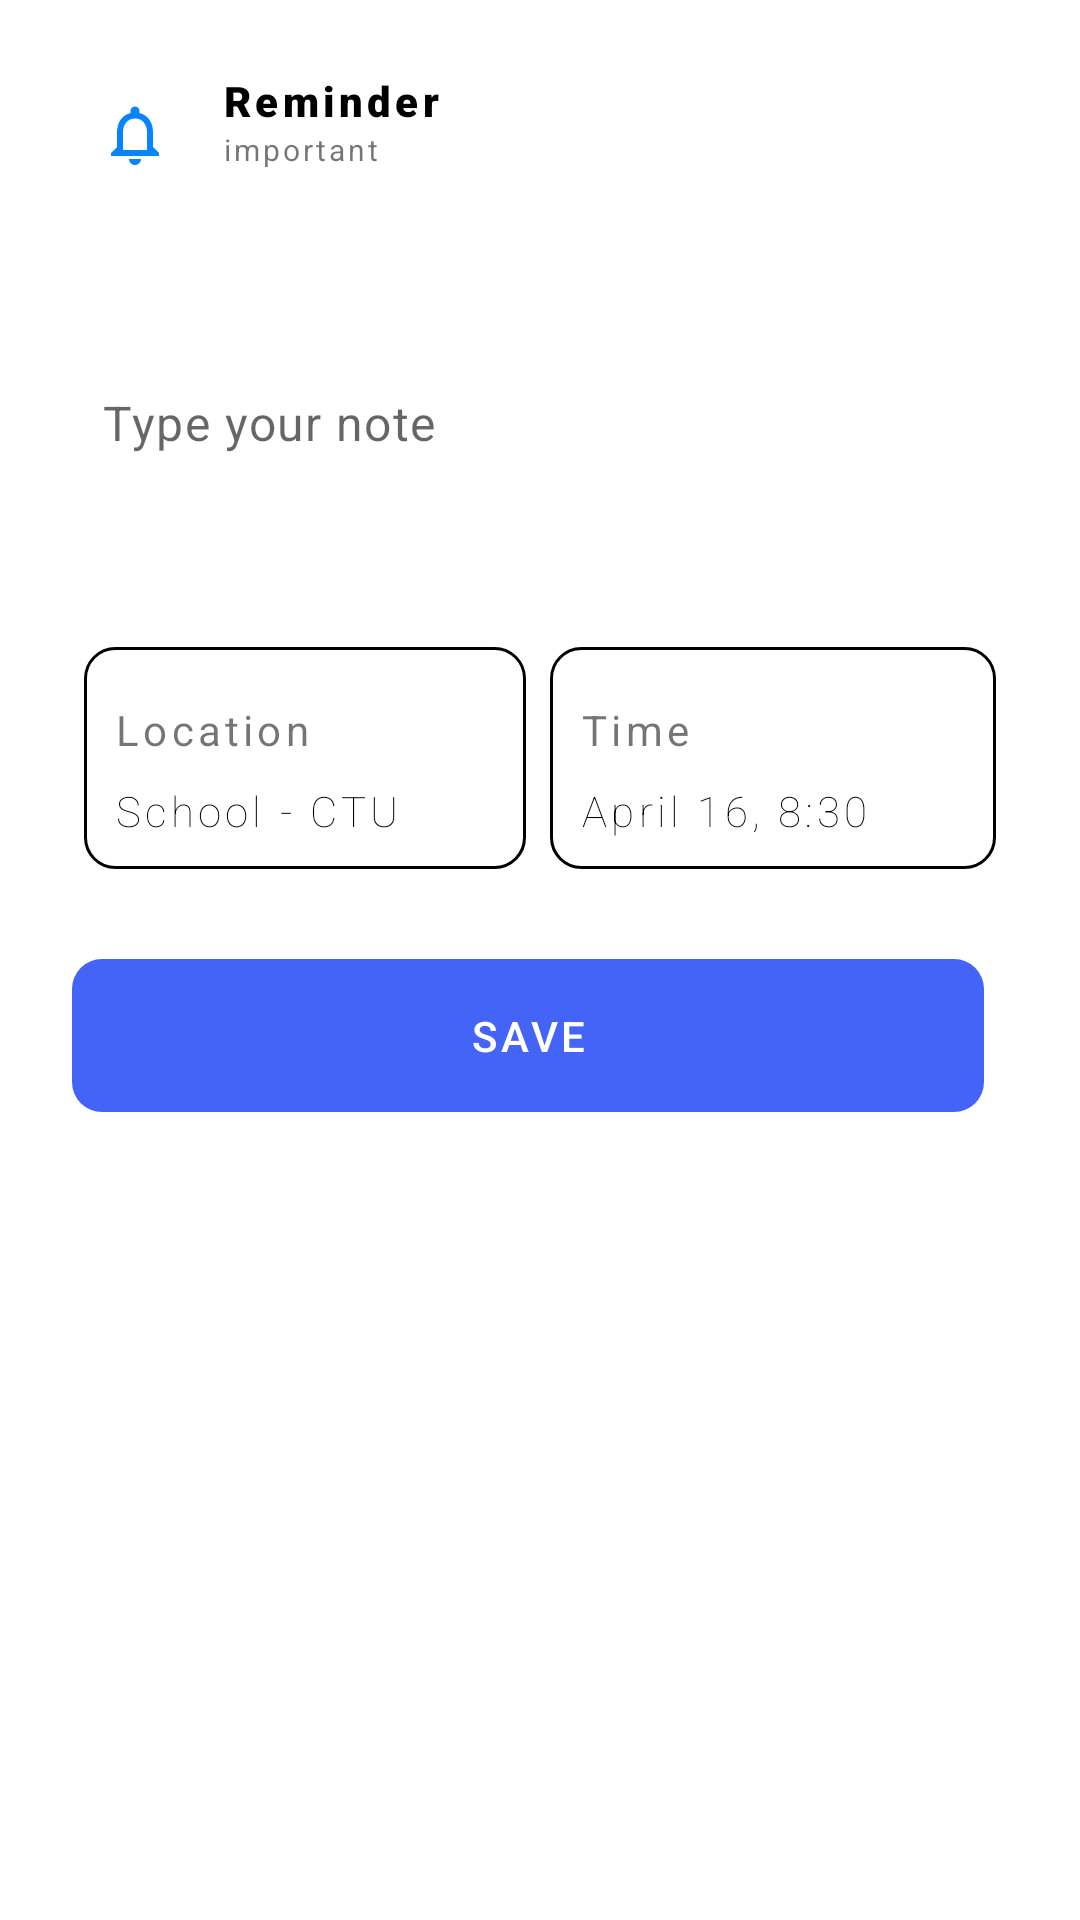

Layout XML and referenced resources for this Android screen:
<!-- AndroidManifest.xml: application theme AppTheme -->
<!-- res/layout/layout_create_note.xml -->
<?xml version="1.0" encoding="utf-8"?>
<LinearLayout
    xmlns:android="http://schemas.android.com/apk/res/android"
    xmlns:app="http://schemas.android.com/apk/res-auto"
    android:id="@+id/layout_create_note"
    android:layout_width="match_parent"
    android:layout_height="wrap_content"
    app:behavior_peekHeight="0dp"
    app:behavior_hideable="true"
    app:layout_behavior="@string/bottom_sheet_behavior">
    <com.google.android.material.card.MaterialCardView
        android:orientation="vertical"
        android:layout_width="match_parent"
        android:layout_height="wrap_content"
        android:layout_margin="@dimen/margin_8dp"
        app:cardBackgroundColor="@color/white"
        app:cardElevation="@dimen/elevation_0dp"
        app:cardCornerRadius="@dimen/corner"
        android:foreground="?android:selectableItemBackground">
        <LinearLayout
            android:layout_width="match_parent"
            android:layout_height="wrap_content"
            android:layout_margin="@dimen/margin"
            android:orientation="vertical">

            <RelativeLayout
                android:id="@+id/one"
                android:layout_width="match_parent"
                android:layout_height="wrap_content"
                android:gravity="center_vertical">
                <ImageView
                    android:id="@+id/layout_mini_post_recipe_img_avatar"
                    android:layout_width="42dp"
                    android:layout_height="42dp"
                    android:layout_alignParentStart="true"
                    android:layout_centerInParent="true"
                    android:layout_marginEnd="@dimen/margin_8dp"
                    android:scaleType="centerInside"
                    android:background="@drawable/circle"
                    android:src="@drawable/ic_notifications_none_black_24dp" />
                <TextView
                    android:id="@+id/layout_mini_post_recipe_tv_name"
                    android:layout_width="wrap_content"
                    android:layout_height="wrap_content"
                    android:layout_toEndOf="@id/layout_mini_post_recipe_img_avatar"
                    android:fontFamily="sans-serif-black"
                    android:letterSpacing="0.1"
                    android:text="@string/reminder"
                    android:textColor="@android:color/black"
                    android:textSize="14sp"
                    android:textStyle="bold" />
                <TextView
                    android:id="@+id/item_thumail_tv_sub_name"
                    android:layout_width="wrap_content"
                    android:layout_height="wrap_content"
                    android:layout_below="@id/layout_mini_post_recipe_tv_name"
                    android:layout_toEndOf="@id/layout_mini_post_recipe_img_avatar"
                    android:fontFamily="sans-serif"
                    android:letterSpacing="0.1"
                    android:text="@string/important"
                    android:textSize="10sp" />
            </RelativeLayout>
            <EditText
                android:layout_width="match_parent"
                android:layout_height="wrap_content"
                android:layout_marginVertical="@dimen/margin"
                android:hint="Type your note"
                android:background="@drawable/bg_content"
                android:textColor="@android:color/black"
                style="@style/TextAppearance.MaterialComponents.Body1"
                android:lines="5"/>

            <LinearLayout
                android:layout_width="match_parent"
                android:layout_height="wrap_content"
                android:orientation="horizontal"
                android:weightSum="2">

                <LinearLayout
                    android:id="@+id/layout_create_note_ln_location"
                    android:layout_width="wrap_content"
                    android:layout_height="wrap_content"
                    android:gravity="start"
                    android:layout_margin="@dimen/margin_4dp"
                    android:background="@drawable/rounded_box"
                    android:layout_gravity="center_horizontal"
                    android:layout_weight="1"
                    android:orientation="vertical">
                    <TextView
                        android:layout_width="wrap_content"
                        android:layout_height="wrap_content"
                        android:layout_marginTop="@dimen/margin_8dp"
                        android:fontFamily="sans-serif"
                        android:letterSpacing="0.1"
                        android:text="Location"
                        android:textColor="@color/darktext"
                        android:textSize="14sp" />
                    <TextView
                        android:layout_width="wrap_content"
                        android:layout_height="wrap_content"
                        android:text="School - CTU"
                        android:layout_marginTop="@dimen/margin_8dp"
                        android:textColor="@android:color/black"
                        android:textFontWeight="1"
                        android:fontFamily="sans-serif-black"
                        android:letterSpacing="0.1"/>
                </LinearLayout>
                <LinearLayout
                    android:id="@+id/layout_create_note_ln_time"
                    android:layout_width="wrap_content"
                    android:layout_height="wrap_content"
                    android:gravity="start"
                    android:layout_margin="@dimen/margin_4dp"
                    android:background="@drawable/rounded_box"
                    android:layout_gravity="center_horizontal"
                    android:layout_weight="1"
                    android:orientation="vertical">
                    <TextView
                        android:layout_width="wrap_content"
                        android:layout_height="wrap_content"
                        android:layout_marginTop="@dimen/margin_8dp"
                        android:fontFamily="sans-serif"
                        android:letterSpacing="0.1"
                        android:text="Time"
                        android:textColor="@color/darktext"
                        android:textSize="14sp" />
                    <TextView
                        android:id="@+id/layout_create_note_tv_time"
                        android:layout_width="wrap_content"
                        android:layout_height="wrap_content"
                        android:text="April 16, 8:30"
                        android:layout_marginTop="@dimen/margin_8dp"
                        android:textColor="@android:color/black"
                        android:textFontWeight="1"
                        android:fontFamily="sans-serif-black"
                        android:letterSpacing="0.1"/>
                </LinearLayout>

            </LinearLayout>
            <Space
                android:layout_width="match_parent"
                android:layout_height="@dimen/margin" />
            <com.google.android.material.button.MaterialButton
                style="@style/Widget.MaterialComponents.Button.UnelevatedButton"
                android:layout_width="match_parent"
                android:layout_height="wrap_content"
                app:cornerRadius="@dimen/corner"
                android:text="@string/save"
                android:padding="@dimen/margin"
                android:layout_weight="1"
                android:layout_marginEnd="@dimen/margin_8dp"/>
        </LinearLayout>



    </com.google.android.material.card.MaterialCardView>
</LinearLayout>
<!-- resources referenced by this layout -->
<resources>
  <dimen name="corner">10dp</dimen>
  <dimen name="elevation_0dp">0dp</dimen>
  <dimen name="margin">16dp</dimen>
  <dimen name="margin_4dp">4dp</dimen>
  <dimen name="margin_8dp">8dp</dimen>
  <!-- drawable bg_content (drawable-v24) -->
  <?xml version="1.0" encoding="utf-8"?>
  <shape xmlns:android="http://schemas.android.com/apk/res/android"
      android:shape="rectangle">
      <solid android:color="@color/lightBackground"/>
      <corners android:radius="10dp"></corners>
      <padding android:bottom="10dp"
          android:top="10dp"
          android:left="10dp"
          android:right="10dp"></padding>
  </shape>
  <!-- drawable circle (drawable-v24) -->
  <?xml version="1.0" encoding="utf-8"?>
  <shape xmlns:android="http://schemas.android.com/apk/res/android"
      android:shape="oval">
      <size android:width="24dp" android:height="24dp"></size>
      <solid android:color="@color/light_blue"></solid>
  
  </shape>
  <!-- drawable ic_notifications_none_black_24dp (drawable) -->
  <vector android:height="24dp" android:tint="#0984FF"
      android:viewportHeight="24.0" android:viewportWidth="24.0"
      android:width="24dp" xmlns:android="http://schemas.android.com/apk/res/android">
      <path android:fillColor="#FF000000" android:pathData="M12,22c1.1,0 2,-0.9 2,-2h-4c0,1.1 0.9,2 2,2zM18,16v-5c0,-3.07 -1.63,-5.64 -4.5,-6.32L13.5,4c0,-0.83 -0.67,-1.5 -1.5,-1.5s-1.5,0.67 -1.5,1.5v0.68C7.64,5.36 6,7.92 6,11v5l-2,2v1h16v-1l-2,-2zM16,17L8,17v-6c0,-2.48 1.51,-4.5 4,-4.5s4,2.02 4,4.5v6z"/>
  </vector>
  <!-- drawable rounded_box (drawable) -->
  <?xml version="1.0" encoding="utf-8"?>
  <shape xmlns:android="http://schemas.android.com/apk/res/android"
      android:shape="rectangle">
     <stroke android:color="@color/lightBackground" android:width="1dp"/>
      <corners android:radius="10dp"></corners>
      <padding android:bottom="10dp"
          android:top="10dp"
          android:left="10dp"
          android:right="10dp"></padding>
  </shape>
  <string name="important">important</string>
  <string name="reminder">Reminder</string>
  <string name="save">SAVE</string>
  <style name="AppTheme" parent="Theme.MaterialComponents.Light.NoActionBar">
          
          <item name="colorPrimary">@color/colorPrimary</item>
          <item name="colorPrimaryDark">@android:color/transparent</item>
          <item name="colorAccent">@color/colorAccent</item>
          <item name="android:statusBarColor">@android:color/transparent</item>
      </style>
  <color name="colorPrimary">#4364F7</color>
  <color name="colorAccent">#FC3F02</color>
  <!-- not gathered from this repository: default colours our renderer supplied (Android Studio template values) -->
  <color name="white">#FFFFFFFF</color>
</resources>
